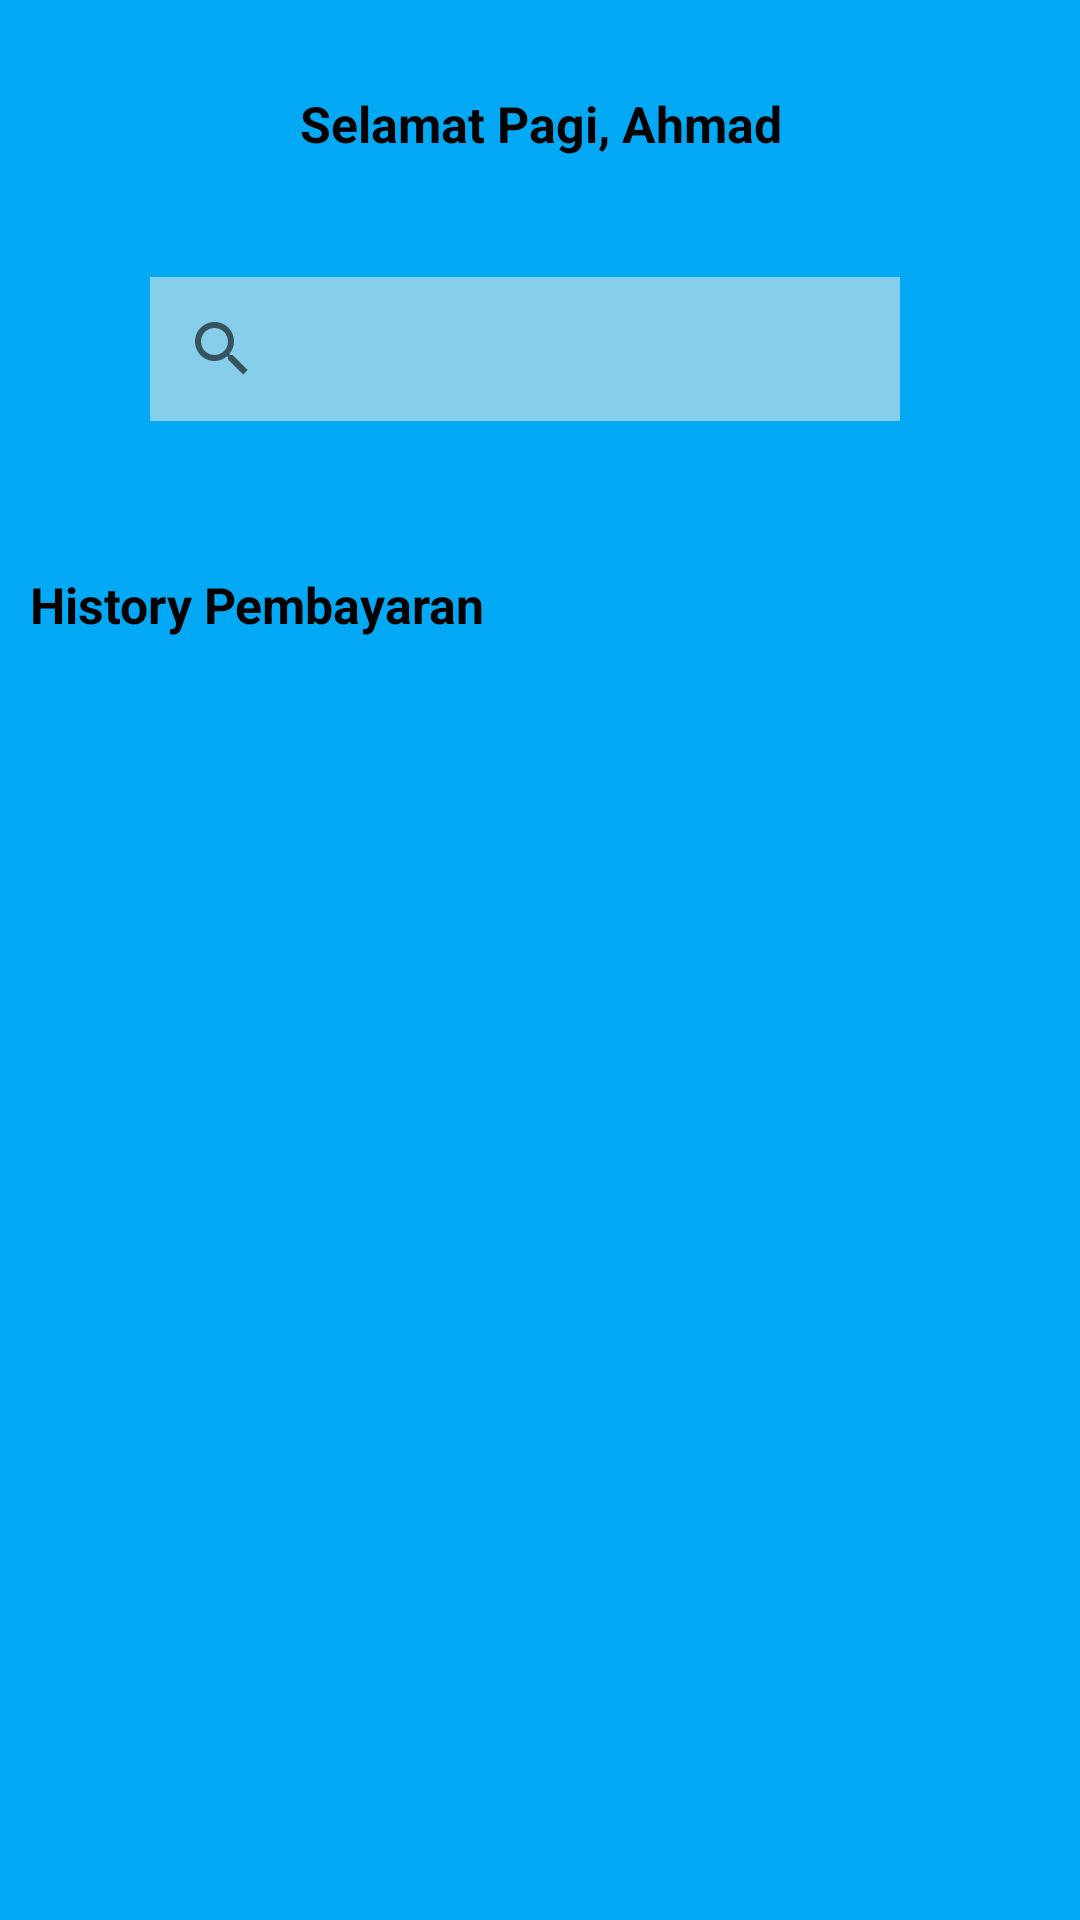

Android layout source for this screen:
<!-- AndroidManifest.xml: application theme Theme.PaymentSPP -->
<!-- res/layout/fragment_home.xml -->
<?xml version="1.0" encoding="utf-8"?>
<LinearLayout xmlns:android="http://schemas.android.com/apk/res/android"
    xmlns:app="http://schemas.android.com/apk/res-auto"
    xmlns:tools="http://schemas.android.com/tools"
    android:layout_width="match_parent"
    android:layout_height="match_parent"
    tools:context=".ui.home.HomeFragment"
    android:orientation="vertical"
    android:background="@color/lightblue">

    <TextView
        android:id="@+id/text_home"
        android:layout_width="match_parent"
        android:layout_height="wrap_content"
        android:text="Selamat Pagi, Ahmad"
        android:gravity="center"
        android:textSize="50px"
        android:layout_marginTop="30dp"
        android:textStyle="bold"
        android:textColor="@color/black"/>

    <LinearLayout
        android:layout_width="match_parent"
        android:layout_height="wrap_content"
        android:orientation="horizontal">

        <SearchView
            android:id="@+id/searchView"
            android:layout_width="250dp"
            android:layout_height="wrap_content"
            android:layout_marginTop="40dp"
            android:layout_marginLeft="50dp"
            android:background="#87CEEB"/>

        <ImageView
            android:layout_width="150px"
            android:layout_height="150px"
            android:layout_gravity="center"
            android:layout_marginTop="20dp"
            android:layout_marginLeft="20dp"
            app:srcCompat="@drawable/ic_baseline_account_circle_24" />
    </LinearLayout>

    <TextView
        android:layout_width="match_parent"
        android:layout_height="wrap_content"
        android:text="History Pembayaran"
        android:textColor="@color/black"
        android:textSize="50px"
        android:textStyle="bold"
        android:layout_marginTop="50dp"
        android:layout_marginLeft="10dp"
        />

    <ListView
        android:layout_width="wrap_content"
        android:layout_height="wrap_content"
        android:id="@+id/list" />

</LinearLayout>
<!-- resources referenced by this layout -->
<resources>
  <color name="black">#FF000000</color>
  <color name="lightblue">#03A9F4</color>
  <style name="Theme.PaymentSPP" parent="Theme.MaterialComponents.DayNight.DarkActionBar">
          
          <item name="colorPrimary">@color/purple_500</item>
          <item name="colorPrimaryVariant">@color/purple_700</item>
          <item name="colorOnPrimary">@color/white</item>
          
          <item name="colorSecondary">@color/teal_200</item>
          <item name="colorSecondaryVariant">@color/teal_700</item>
          <item name="colorOnSecondary">@color/black</item>
          
          <item name="android:statusBarColor" tools:targetApi="l">?attr/colorPrimaryVariant</item>
          
      </style>
  <color name="purple_500">#FF6200EE</color>
  <color name="purple_700">#FF3700B3</color>
  <color name="white">#FFFFFFFF</color>
  <color name="teal_200">#FF03DAC5</color>
  <color name="teal_700">#FF018786</color>
</resources>
